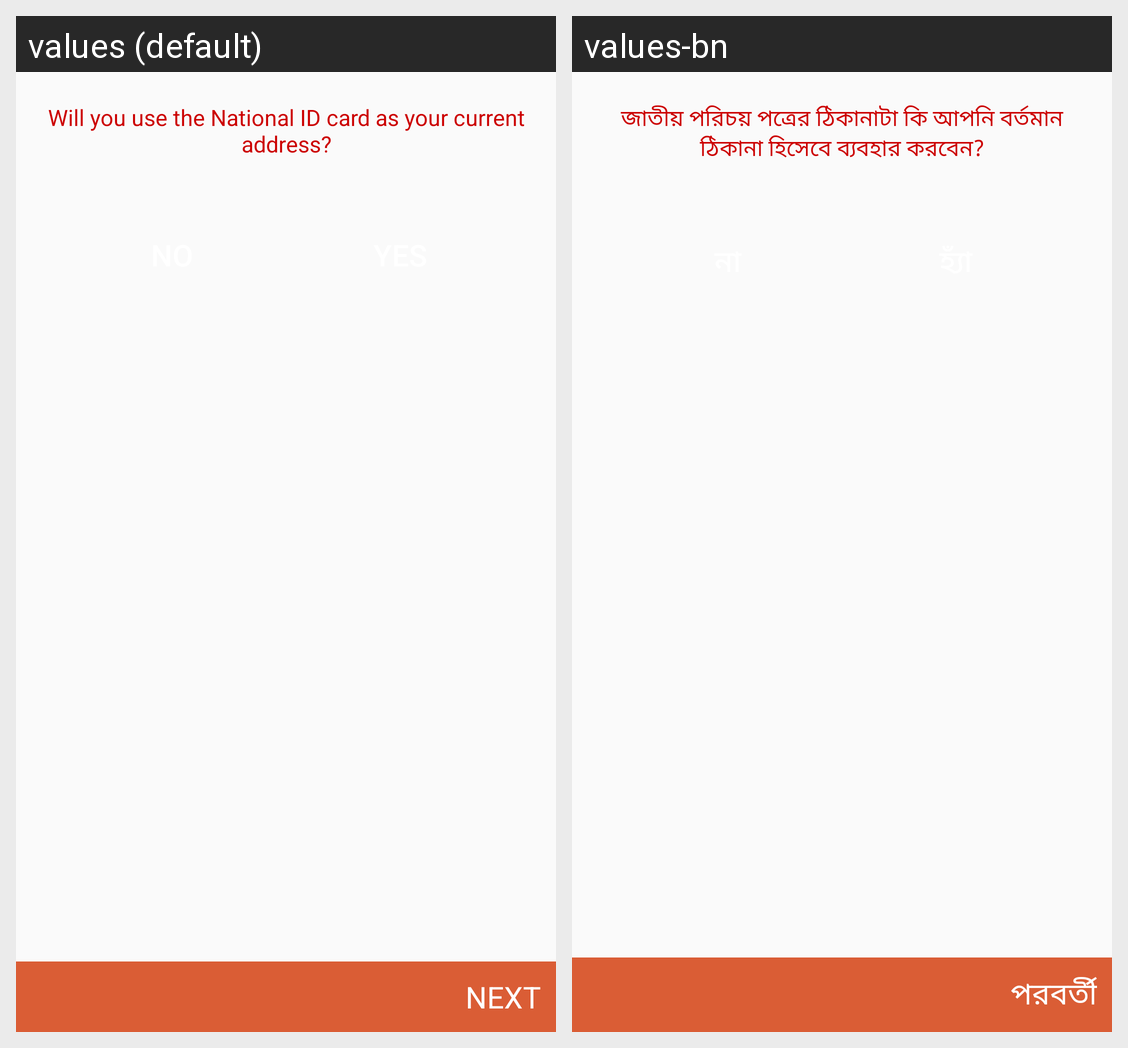

For this localized Android screen grid, give each drawn string resource with its value in every locale shown.
Android screen res/layout/fragment_address_verification.xml rendered under 2 locales, left to right: values (default), values-bn. Device: Nexus 5 (rendered at 1080×1920; each locale shown at half size, 540×960, under a caption strip naming it); theme AppTheme.
Strings drawn on this screen, with the default value and each locale's value (text and hints the layout hard-codes, and strings that could not be matched under every locale, appear in the picture but are not listed):

address_verification_request
  values: Will you use the National ID card as your current address?
  values-bn: জাতীয় পরিচয় পত্রের ঠিকানাটা কি আপনি বর্তমান ঠিকানা হিসেবে ব্যবহার করবেন?

next
  values: Next
  values-bn: পরবর্তী
